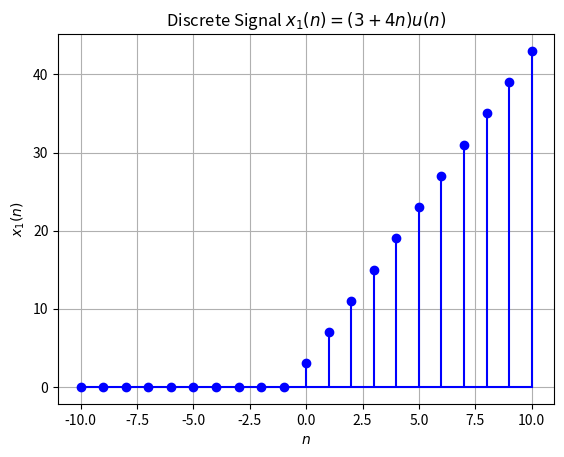
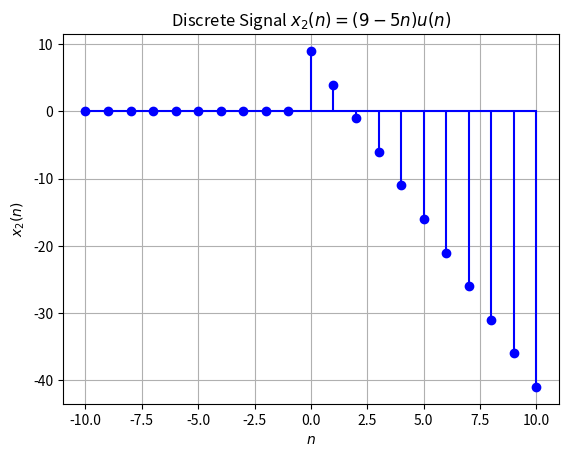

Write Python code to recreate these figures, in order.
import matplotlib.pyplot as plt
import numpy as np

# Function to calculate x(n) = (3 + 4n)u(n)
def x_n1(n):
    return (3 + 4 * n) * (n >= 0)

# Function to calculate x(n) = (9 - 5n)u(n)
def x_n2(n):
    return (9 - 5 * n) * (n >= 0)

# Generate values for n
n_values = np.arange(-10, 11, 1)

# Calculate corresponding values for both x(n) signals
x_values1 = x_n1(n_values)
x_values2 = x_n2(n_values)

# Plot the first signal
plt.stem(n_values, x_values1, linefmt='b-', markerfmt='bo', basefmt='b')
plt.xlabel('$n$')
plt.ylabel('$x_1(n)$')
plt.title('Discrete Signal $x_1(n) = (3 + 4n)u(n)$')
plt.grid(True)
plt.savefig('signal_x1.png')
plt.clf()  # Clear the figure for the next plot

# Plot the second signal
plt.stem(n_values, x_values2, linefmt='b-', markerfmt='bo', basefmt='b')
plt.xlabel('$n$')
plt.ylabel('$x_2(n)$')
plt.title('Discrete Signal $x_2(n) = (9 - 5n)u(n)$')
plt.grid(True)
plt.savefig('signal_x2.png')
plt.clf()  # Clear the figure
